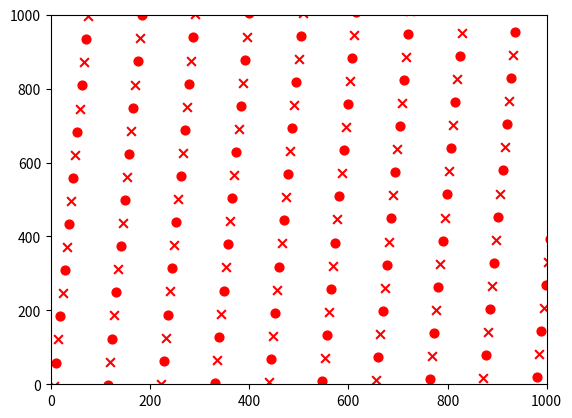

Source code (Python):
'''
[redacted]
2019 10 25
井网构造实验
1- 构造原始井网单元
2- 横向与纵向缩放，因子：x_zoom,y_zoom
3- 横向与纵向平移：因子：Delta_x,Delta_y
4- 井网单元形状改变，因子：夹角theta
5- 井网单元旋转，因子：gamma
'''

import numpy as np
import pandas as pd
from matplotlib import pyplot as plt

class well_grid_class():

    def __init__(self):

        self.cell_len = 100  #原始井组边长
        self.x_zoom = 1      #横轴缩放因子
        self.y_zoom = 1      #纵轴缩放因子
        self.theta = 90      #井组夹角
        self.gamma = 45      #旋转角度
        self.Delta_x = 50    #横轴移动因子
        self.Delta_y = 50    #纵轴移动因子

    # def init_five_cell(self):
    #
    #     x_cell_len=self.cell_len*self.x_zoom
    #     y_cell_len=self.cell_len*self.y_zoom
    #
    #     angle_a= (np.arctan( (np.cos(self.theta*np.pi/180)+(y_cell_len/x_cell_len) )/np.sin(self.theta*np.pi/180)))*180/np.pi
    #     angle_b=180-self.theta-angle_a
    #     angle_c=angle_a-90+self.theta-self.gamma
    #     diagonal_line_len = y_cell_len*np.sin(angle_a*np.pi/180)+x_cell_len*np.sin(angle_b*np.pi/180)
    #
    #     point_LD_location=[self.center_location[0]-(self.cell_len/2)+self.Delta_x,self.center_location[1]-(self.cell_len/2)+self.Delta_y]
    #     point_LT_location=[y_cell_len*np.cos((self.theta-self.gamma)*np.pi/180)+point_LD_location[0],y_cell_len*np.sin((self.theta-self.gamma)*np.pi/180)+point_LD_location[1]]
    #     point_RT_location=[ diagonal_line_len*np.cos(angle_c*np.pi/180)+point_LD_location[0],diagonal_line_len*np.sin(angle_c*np.pi/180)+point_LD_location[1]  ]
    #     point_RD_location=[ x_cell_len*np.cos(self.gamma*np.pi/180)+point_LD_location[0],point_LD_location[1]-x_cell_len*np.sin(self.gamma*np.pi/180) ]
    #     point_center_location=[ 0.5*diagonal_line_len*np.cos((angle_a+self.theta-self.gamma-90)*np.pi/180)+point_LD_location[0],0.5*diagonal_line_len*np.sin((angle_a+self.theta-self.gamma-90)*np.pi/180)+point_LD_location[1] ]
    #
    #     return [point_LD_location,point_LT_location,point_RT_location,point_RD_location,point_center_location]

    def grid_rotate(self,grid_center_point_location, point):
        '''
        井网旋转函数
        :param grid_center_point_location: 旋转中心点
        :param point: 待旋转点
        :return:
        '''
        #待旋转点与中心点距离
        distance = ((point[1] - grid_center_point_location[1]) ** 2 + (
                    point[0] - grid_center_point_location[0]) ** 2) ** 0.5
        if distance==0:
            distance=1
        try:
            # 第三象限
            if point[1] - grid_center_point_location[1]<=0 and point[0] - grid_center_point_location[0]<=0:
                angle= np.arcsin(np.abs(point[1] - grid_center_point_location[1])/distance)* 180 / np.pi+180
            # 第一象限
            elif point[1] - grid_center_point_location[1]>=0 and point[0] - grid_center_point_location[0]>=0:
                angle= np.arcsin(np.abs(point[1] - grid_center_point_location[1])/distance)* 180 / np.pi
            # 第二象限
            elif point[1] - grid_center_point_location[1]>=0 and point[0] - grid_center_point_location[0]<=0:
                angle= 180-np.arcsin(np.abs(point[1] - grid_center_point_location[1])/distance)* 180 / np.pi
            # 第四象限
            elif point[1] - grid_center_point_location[1]<=0 and point[0] - grid_center_point_location[0]>=0:
                angle= -np.arcsin(np.abs(point[1] - grid_center_point_location[1])/distance)* 180 / np.pi
        except:
            print(point,"点旋转出现异常")
        point_rotate_location = [distance * np.cos((angle -self.gamma)*np.pi/180)+grid_center_point_location[0],
                                 distance * np.sin((angle -self.gamma)*np.pi/180)+grid_center_point_location[1]]



        return point_rotate_location

    def create_five_well_grid(self,range_x,range_y):
        '''
        创建五点式井网
        :param range_x: 横轴矩形范围
        :param range_y: 纵轴矩形范围
        :return:
        '''
        x_num=0
        y_num=0
        x_len=self.cell_len*self.x_zoom
        y_len=self.cell_len*self.y_zoom*np.sin(self.theta*np.pi/180)
        points_array={}
        while y_num*y_len*np.sin(self.theta*np.pi/180)+range_y[0]<=range_y[1]:
            points_array[y_num]=[]

            while x_len*x_num+ range_x[0]<=range_x[1]:

                if y_num ==0:

                    point_LT_location=[y_len*np.cos(self.theta*np.pi/180)+x_num*x_len+range_x[0],y_len*np.sin(self.theta*np.pi/180)+range_y[0]]
                    point_center_location=[ (x_num+0.5)*x_len+0.5*y_len*np.cos(self.theta*np.pi/180)+range_x[0],0.5*y_len*np.sin(self.theta*np.pi/180)+range_y[0] ]
                    points_array[y_num].append([y_num,x_num,point_LT_location,point_center_location])
                    x_num=x_num+1

                else:

                    later_start_x=points_array[y_num-1][0][2][0]
                    start_x_location=later_start_x-(np.floor((later_start_x-range_x[0])/x_len)+1)*x_len
                    point_LT_location = [start_x_location+y_len * np.cos(self.theta * np.pi / 180) + x_num * x_len,
                                         y_len * np.sin(self.theta * np.pi / 180)+y_num*y_len*np.sin(self.theta*np.pi/180)+range_y[0]]
                    point_center_location = [start_x_location+(x_num + 0.5) * x_len + 0.5 * y_len * np.cos(self.theta * np.pi / 180),
                                             0.5 * y_len * np.sin(self.theta * np.pi / 180)+y_num*y_len*np.sin(self.theta*np.pi/180)+range_y[0]]
                    points_array[y_num].append([y_num, x_num, point_LT_location, point_center_location])
                    x_num=x_num+1
            else:
                y_num=y_num+1
                x_num=0
        else:
            pass

        grid_center_point_location=[(range_x[1]+range_x[0])/2,(range_y[1]+range_y[0])/2]

        for points_row in points_array:
            points_line = points_array[points_row]
            for point in points_line:
                point_LT = point[2]
                point_LT_rotate=self.grid_rotate(grid_center_point_location, point_LT)
                point[2]=[point_LT_rotate[0]+self.Delta_x,point_LT_rotate[1]+self.Delta_y]

                point_center = point[3]
                point_center_rotate=self.grid_rotate(grid_center_point_location, point_center)
                point[3]=[point_center_rotate[0]+self.Delta_x, point_center_rotate[1]+self.Delta_y]

        return points_array

def draw_scatter(points_array,xlim,ylim):
    for points_row in points_array:
        points_line = points_array[points_row]
        for point in points_line:
            point_LT = point[2]
            point_center = point[3]
            plt.scatter(point_LT[0], point_LT[1], marker='o', color='red', s=40, label='First')
            plt.scatter(point_center[0], point_center[1], marker='x', color='red', s=40, label='First')
            plt.xlim(xlim[0],xlim[1])
            plt.ylim(ylim[0],ylim[1])
    plt.show()



if __name__=="__main__":

    grid=well_grid_class()

    grid.cell_len = 100
    grid.x_zoom = 1.2
    grid.y_zoom = 1.5
    grid.theta = 60
    grid.gamma = 30
    grid.Delta_x =20
    grid.Delta_y = 30

    range_x=[-500,1500]
    range_y=[-500,1500]
    points_array=grid.create_five_well_grid(range_x,range_y)

    xlim=[0,1000]
    ylim=[0,1000]
    draw_scatter(points_array,xlim,ylim)



